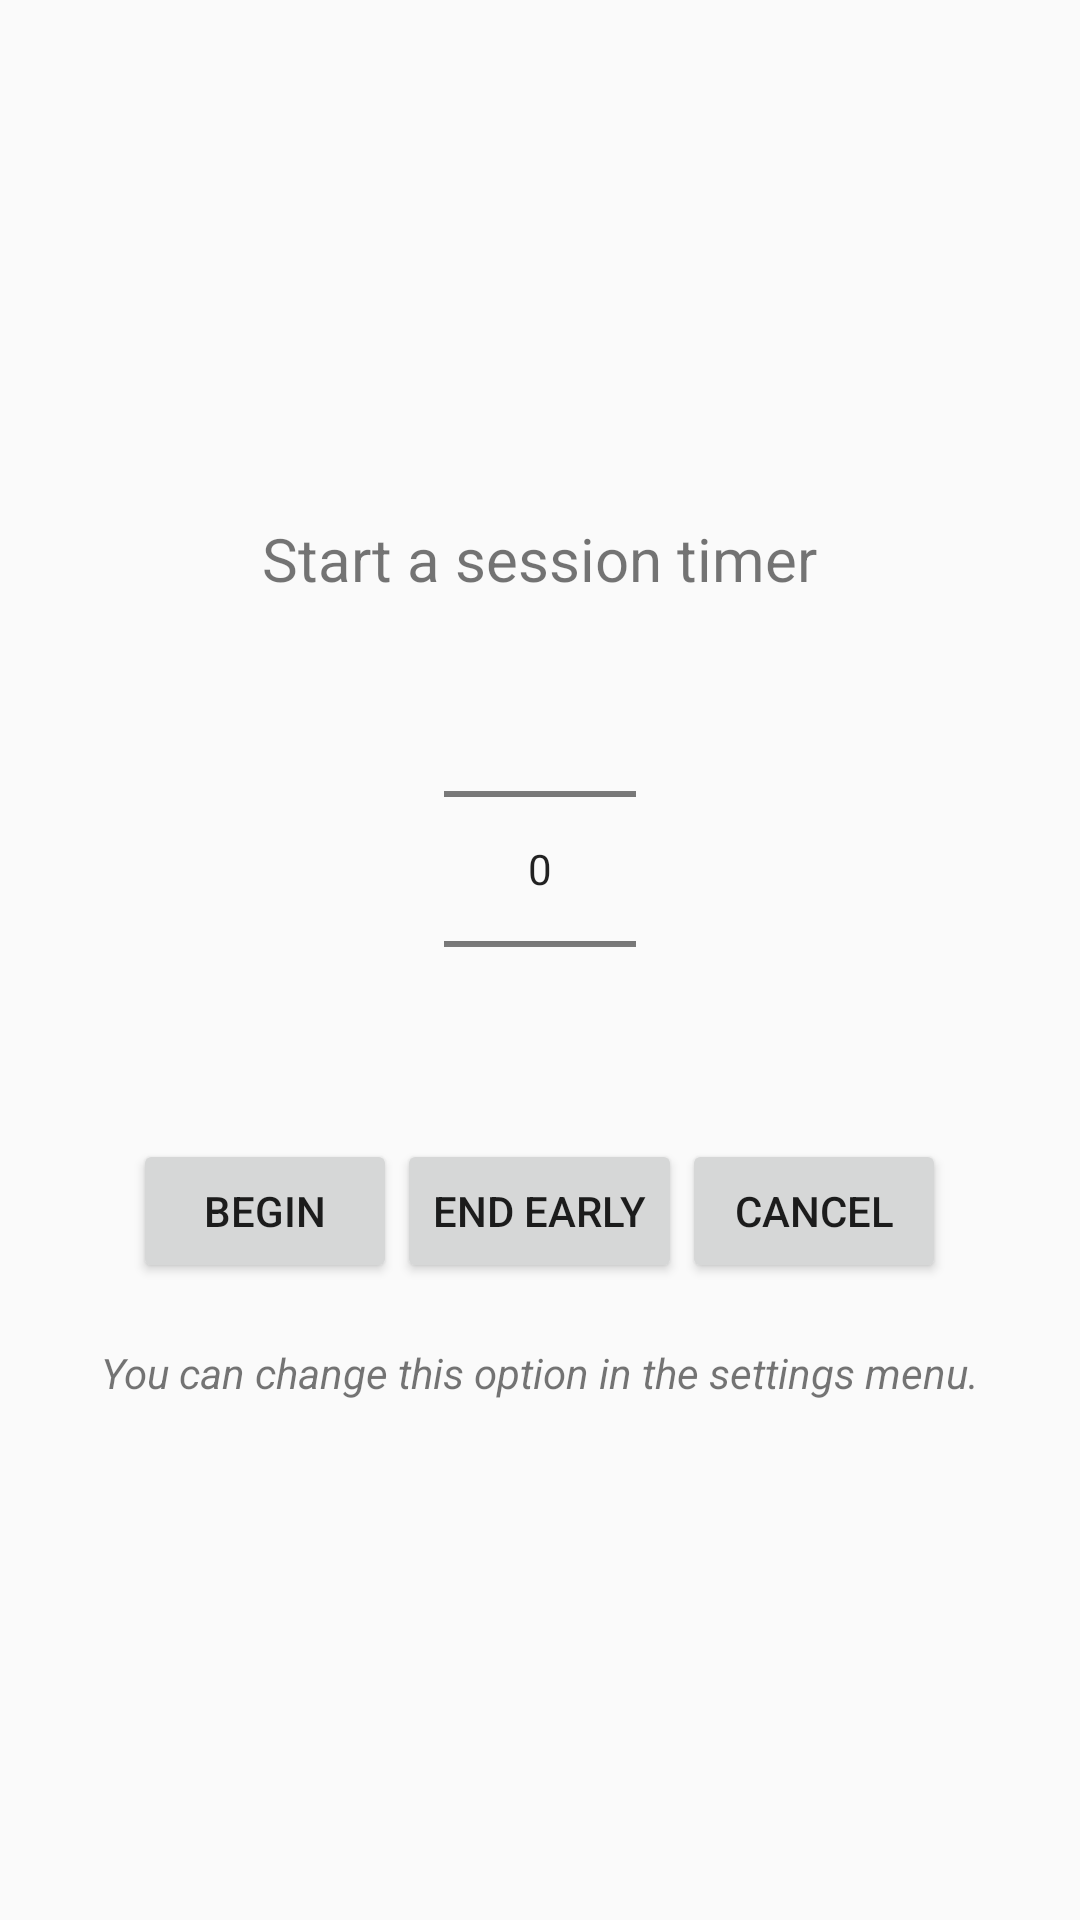

Reconstruct the res/layout file that produces this screen, plus the resources it refers to.
<!-- AndroidManifest.xml: application theme AppTheme -->
<!-- res/layout/fragment_timer.xml -->
<LinearLayout xmlns:android="http://schemas.android.com/apk/res/android"
    xmlns:tools="http://schemas.android.com/tools"
    android:layout_width="match_parent"
    android:layout_height="match_parent"
    android:gravity="center"
    android:orientation="vertical"
    tools:context="com.varunb.meditationminder.TimerFragment">


    <TextView
        android:id="@+id/timer_title"
        android:layout_width="wrap_content"
        android:layout_height="wrap_content"
        android:text="@string/timer_fragment_title"
        android:textSize="20sp" />

    <NumberPicker
        android:id="@+id/pickerTime"
        android:layout_width="wrap_content"
        android:layout_height="wrap_content" />

    <TextView
        android:id="@+id/counter_text"
        android:layout_width="wrap_content"
        android:layout_height="wrap_content"
        android:text=""
        android:visibility="gone"
        android:textSize="50sp" />

    <LinearLayout xmlns:android="http://schemas.android.com/apk/res/android"
        xmlns:tools="http://schemas.android.com/tools"
        android:layout_width="match_parent"
        android:layout_height="wrap_content"
        android:gravity="center"
        android:orientation="horizontal"
        tools:context="com.varunb.meditationminder.TimerFragment">


        <Button
            android:id="@+id/btnBegin"
            android:layout_width="wrap_content"
            android:layout_height="wrap_content"
            android:text="Begin" />

        <Button
            android:id="@+id/btnEnd"
            android:layout_width="wrap_content"
            android:layout_height="wrap_content"
            android:text="End early" />

        <Button
            android:id="@+id/btnCancel"
            android:layout_width="wrap_content"
            android:layout_height="wrap_content"
            android:text="Cancel" />

    </LinearLayout>

    <TextView
        android:id="@+id/interval_text"
        android:layout_width="wrap_content"
        android:layout_height="wrap_content"
        android:textSize="15sp" />

    <TextView
        android:id="@+id/setting_reminder_text"
        android:layout_width="wrap_content"
        android:layout_height="wrap_content"
        android:text="You can change this option in the settings menu."
        android:textStyle="italic" />

</LinearLayout>
<!-- resources referenced by this layout -->
<resources>
  <string name="timer_fragment_title">Start a session timer</string>
  <style name="AppTheme" parent="Theme.AppCompat.Light.DarkActionBar">
          <item name="colorPrimary">@color/appPrimaryBackgroundColor</item>
          <item name="colorPrimaryDark">@color/appSecondaryBackgroundColor</item>
          <item name="colorAccent">@color/appColorBackgroundAccent</item>
          <item name="android:windowBackground">@color/appBackgroundColor</item>
      </style>
  <color name="appPrimaryBackgroundColor">#009688</color>
  <color name="appSecondaryBackgroundColor">#004D40</color>
  <color name="appColorBackgroundAccent">#FFB870</color>
  <color name="appBackgroundColor">#FAFAFA</color>
</resources>
